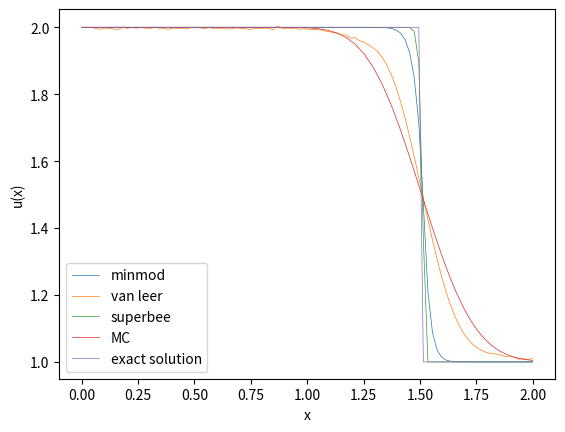

The matplotlib source for this figure:
import numpy as np
import matplotlib.pyplot as plt
from scipy import integrate


def init(dx, x):
    u0_ = np.zeros(len(x))
    for j in range(len(x)):
        u0_[j] = 1 / dx * integrate.quad(initial_values, x[j] - 0.5 * dx, x[j] + 0.5 * dx)[0]
    return u0_


def initial_values(x):
    return 2*(x<=0.5)+1*(x>0.5)


def f(x):
    return x


def f_prime(x):
    return np.ones_like(x)


def u_exact(x):
    t = tend
    return initial_values(x - t)


# takes in all values of u = (u_j^n)_j at time n and returns vector of fluxes (F_{j+1/2})_j

def rusanov_flux(u_left, u_right, dx, dt):
    return (f(u_left) + f(u_right)) / 2 - np.max([np.abs(f_prime(u_left)), np.abs(f_prime(u_right))]) / 2 * (
            u_right - u_left)

def godunov_flux(u_left, u_right):
    #u_left = np.concatenate(([u[-1]], u))
    # u_right =np.concatenate((u, [u[0]]))
    #is_smaller = (u_left <= u_right)
    #return is_smaller*f(u_left)+(1-is_smaller)*f(u_right)
    return f(u_left)

def vectorized_minmod(a, b):
    # Create a condition where a and b have opposite signs (or either is zero)
    mask = a * b <= 0
    # Where this condition is true, we return 0
    result = np.where(mask, 0, np.where(np.abs(a) < np.abs(b), a, b))
    return result

def vectorized_maxmod(a, b):
    # Create a condition where a and b have opposite signs (or either is zero)
    mask = a * b <= 0
    # Where this condition is true, we return 0
    result = np.where(mask, 0, np.where(np.abs(a) > np.abs(b), a, b))
    return result

def sigma_minmod(u, dx):
    du = np.diff(u)
    # boundary
    sigma_inside = vectorized_minmod(du[1:], du[:-1])/dx
    return np.concatenate([[sigma_inside[0]], sigma_inside, [sigma_inside[-1]]])

def sigma_superbee(u, dx):
    du = np.diff(u)
    # boundary
    sigma_l_inside = vectorized_minmod(2*du[:-1], du[1:])/dx
    sigma_r_inside = vectorized_minmod(du[:-1], 2*du[1:])/dx
    sigma_inside = vectorized_maxmod(sigma_l_inside, sigma_r_inside)
    return np.concatenate([[sigma_inside[0]], sigma_inside, [sigma_inside[-1]]])

def general_minmod(a):
    # if not all entries have the same sign, return 0
    minmod_condition = np.logical_or(np.all(a>0, axis=1), np.all(a<0, axis=1))
    return np.min(np.abs(a), axis = 1)*(minmod_condition)

def sigma_mc(u, dx):
    du = np.diff(u)
    right_diff = du[1:]
    left_diff = du[:-1]
    central_diff = (right_diff+left_diff)/2
    # boundary
    data = np.concatenate((right_diff[:, None], central_diff[:, None], left_diff[:, None]),axis=1)/dx
    sigma_inside = general_minmod(data)
    return np.concatenate([[sigma_inside[0]], sigma_inside, [sigma_inside[-1]]])

def mc(a,b):
    return np.maximum(0, np.sign(a) * np.minimum(np.abs(2*a), np.minimum(np.abs((a+b)/2), np.abs(2*b))))

def sigma_van_leer(u, dx):
    du = np.diff(u)
    # boundary
    divbyzero = (du[:-1]==0)
    du[:-1][divbyzero] = 1
    r = (1-divbyzero)*du[1:]/du[:-1]
    sigma_inside = (r+np.abs(r))/(1+np.abs(r))
    return np.concatenate([[sigma_inside[0]], sigma_inside, [sigma_inside[-1]]])



def u_minus(u, dx, sigma_func):
    # vector containing u_{j+1/2}^{-} for all j
    return u + sigma_func(u, dx) * dx / 2


def u_plus(u, dx, sigma_func):
    # vector containing u_{j+1/2}^{+} for all j
    return u - sigma_func(u, dx) * dx / 2


tend = 1.
mesh_sizes = np.array([100])
err_l1 = np.zeros(n := len(mesh_sizes))
err_l2 = np.zeros(n)
err_linf = np.zeros(n)
numerical_solutions = []

# number of decimals for reporting values
precision = 4
sigma_func_list = [sigma_minmod, sigma_van_leer, sigma_superbee, sigma_mc]
sigma_names = ["minmod", "van leer", "superbee", "MC"]

for sigma_func in sigma_func_list:
    for i, N in enumerate(mesh_sizes):
        dx = 2 / N
        # choosing dt according to CFL condition
        dt = 2 / (4 * N)  # <= 1/(2N)

        x = np.linspace(0, 2, N)
        # Initial values:
        # u = initial_values_average(x, dx)
        # u = initial_values(x)
        u = init(dx, x)
        u = np.concatenate([[u[0]], u, [u[-1]]])
        for _ in range(int(tend / dt)):
            u[0] = u[1]  # Apply Dirichlet boundary conditions
            u[-1] = u[-2]
            u_minus_values = u_minus(u, dx, sigma_func)[:-1]
            u_plus_values = u_plus(u, dx, sigma_func)[1:]
            F_j = godunov_flux(u_minus_values, u_plus_values)
            F_j_diff = F_j[1:] - F_j[:-1]
            u[1:-1] = u[1:-1] - dt / dx * F_j_diff

        u = u[1:-1]

        numerical_solutions.append(u)
        err_l1[i] = np.sum(np.abs(u - u_exact(x))) * dx
        err_l2[i] = np.sqrt(np.sum((np.abs(u - u_exact(x))) ** 2) * dx)
        err_linf[i] = np.max(np.abs(u - u_exact(x)))
    

# print only one numerical solution with exact solution

index = 0
for index, sigma_func in enumerate(sigma_func_list):
    plt.plot(np.linspace(0, 2, mesh_sizes[-1]), numerical_solutions[index], '-',
             label=f"{sigma_names[index]}", linewidth=0.5)
    plt.xlabel("x")
    plt.ylabel("u(x)")
plt.plot(x := np.linspace(0, 2, mesh_sizes[-1]), u_exact(x), label="exact solution", linewidth=0.5)
plt.legend()
plt.show()